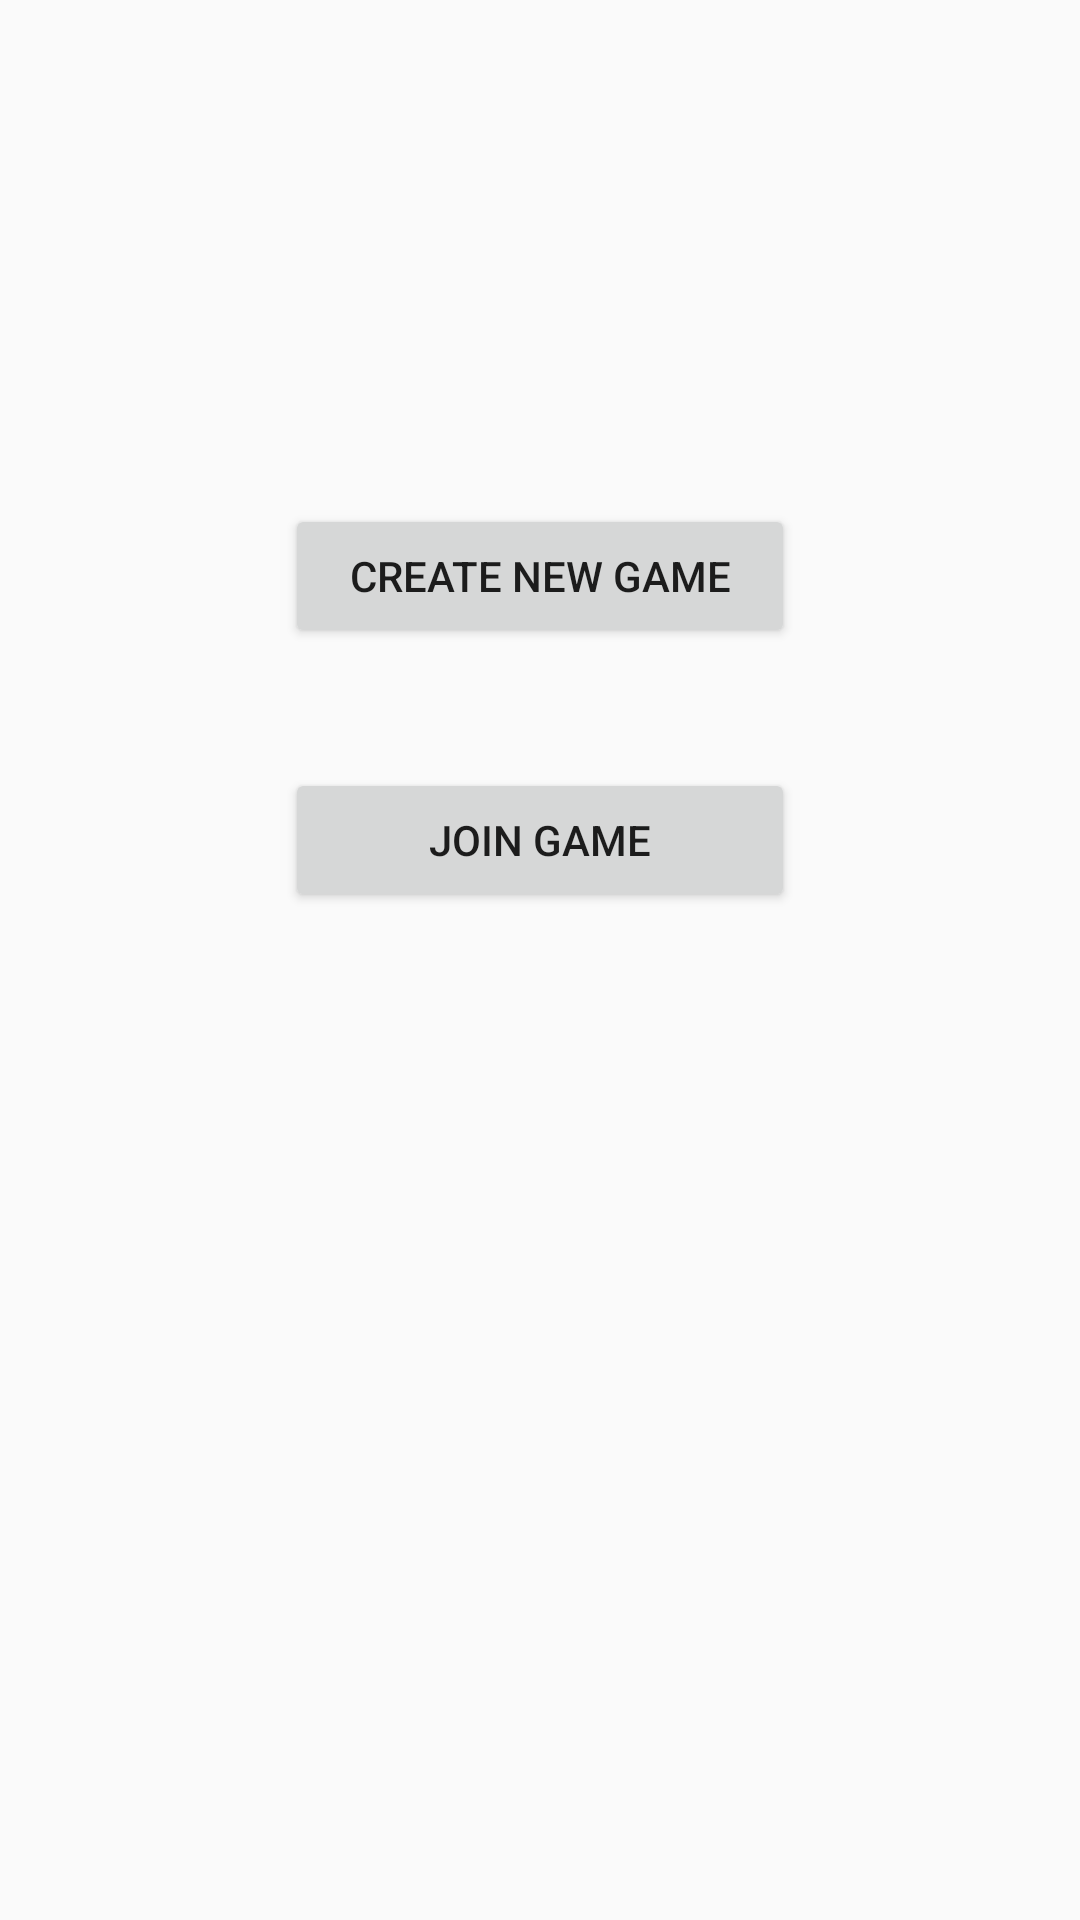

Reconstruct the res/layout file that produces this screen, plus the resources it refers to.
<!-- AndroidManifest.xml: activity theme AppTheme.NoActionBar -->
<!-- res/layout/activity_main.xml -->
<?xml version="1.0" encoding="utf-8"?>
<layout xmlns:android="http://schemas.android.com/apk/res/android"
    xmlns:app="http://schemas.android.com/apk/res-auto"
    xmlns:tools="http://schemas.android.com/tools">
<android.support.constraint.ConstraintLayout
    android:layout_width="match_parent"
    android:layout_height="match_parent"
    tools:context=".view.mainmenu.MainActivity">

    <Button
        android:id="@+id/btn_new_game"
        android:layout_width="170dp"
        android:layout_height="wrap_content"
        android:layout_marginEnd="8dp"
        android:layout_marginStart="8dp"
        android:layout_marginTop="168dp"
        android:text="@string/btn_new_game_string"
        app:layout_constraintEnd_toEndOf="parent"
        app:layout_constraintStart_toStartOf="parent"
        app:layout_constraintTop_toTopOf="parent" />

    <Button
        android:id="@+id/btn_join_game"
        android:layout_width="170dp"
        android:layout_height="wrap_content"
        android:layout_marginEnd="8dp"
        android:layout_marginStart="8dp"
        android:layout_marginTop="40dp"
        android:text="@string/btn_join_game_string"
        app:layout_constraintEnd_toEndOf="parent"
        app:layout_constraintStart_toStartOf="parent"
        app:layout_constraintTop_toBottomOf="@+id/btn_new_game" />
</android.support.constraint.ConstraintLayout>
</layout>
<!-- resources referenced by this layout -->
<resources>
  <string name="btn_join_game_string">Join Game</string>
  <string name="btn_new_game_string">Create New Game</string>
  <style name="AppTheme.NoActionBar" parent="Theme.AppCompat.Light.NoActionBar">
          <item name="android:windowFullscreen">true</item>
          <item name="android:windowContentOverlay">@null</item>
      </style>
</resources>
